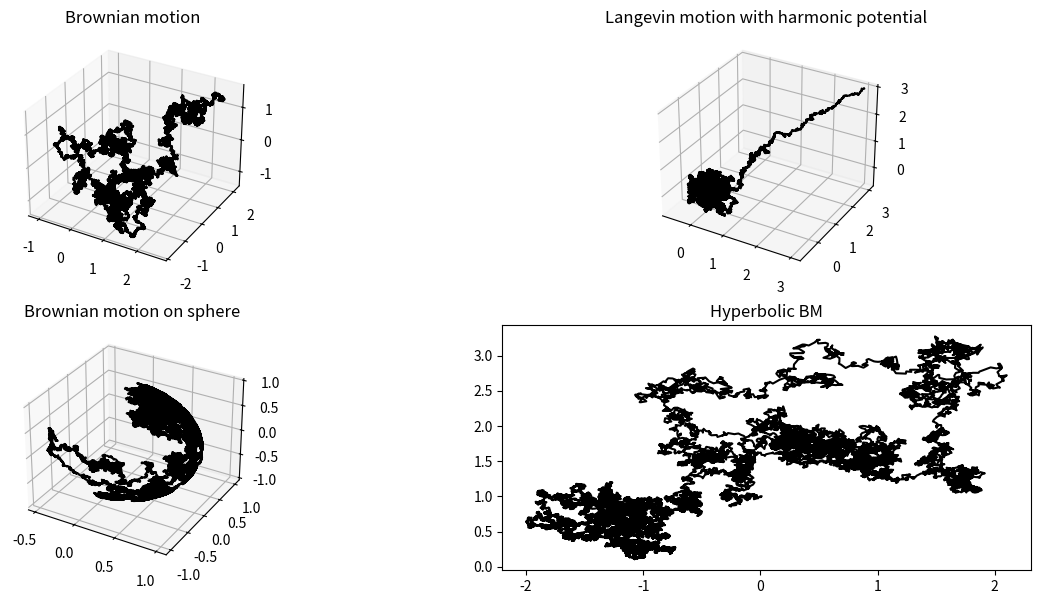

Write Python code to recreate this figure.
import numpy as np


def euler_maruyama(x0, tn, mu, sigma, n=1000, bd=None, seed=None):
    """
    Solve an optionally stopped multivariate autonomous SDE using the Euler-Maruyama scheme.

    :param x0: vector shape (d,), initial point
    :param tn: float, time-horizon
    :param mu: function(x) -> vector shape (d,), drift vector
    :param sigma: function(x) -> matrix shape (d, m), diffusion matrix
    :param n: integer, number of time steps
    :param bd: list of 2 floats, a boundary box [a,b]^d, for stopping
    :param seed: integer, seed for RNG

    :return: vector, sample-path, possibly stopped at the boundary of a box
    """
    h = tn / n
    rng = np.random.default_rng(seed)
    m = sigma(x0).shape[1]
    z = rng.normal(size=(n, m))
    d = x0.shape[0]
    x = np.zeros((n+1, d))
    x[0, :] = x0
    for i in range(n):
        dB_h = z[i] * np.sqrt(h)
        diffusion_term = sigma(x[i, :]) @ dB_h
        x[i+1, :] = x[i, :] + mu(x[i, :]) * h + diffusion_term.reshape(d)
        # Stop at boundary
        if bd is not None:
            vb1 = np.linalg.norm(x[i + 1, :], ord=np.inf)
            vb2 = np.linalg.norm(x[i + 1, :], ord=-np.inf)
            if vb1 > bd[1] or vb2 < bd[0]:
                x[i:, :] = x[i, :]
                print("Process stopped at boundary")
                return x
    return x


if __name__ == "__main__":
    import matplotlib.pyplot as plt

    def sphere_orthog_proj(x):
        n = x/np.linalg.norm(x, ord=2)
        n = n.reshape(3, 1)
        orthog_comp = n @ n.T
        return np.identity(3)-orthog_comp

    tn = 5
    n = 50000
    seed = 17
    # Simulate a Brownian motion in space
    x0 = np.array([0, 0, 0])
    bm3 = euler_maruyama(x0, tn, lambda x: np.zeros(3), lambda x:np.identity(3), n, seed=seed)
    # Simulate a Langevin motion in space
    x0 = np.ones(3) * 3
    langevin3 = euler_maruyama(x0, tn, lambda x: -x * 10, lambda x: np.identity(3), n, seed=seed)
    # Simulate Brownian motion on the sphere
    x0 = np.array([1., 0., 0.])
    sphere_bm = euler_maruyama(x0, tn, lambda y: -y/np.linalg.norm(y, ord=2)**2, sphere_orthog_proj, n, seed=seed)
    # Simulate a Brownian motion in the Hyperbolic half-plane
    x0 = np.array([0., 1.])
    hbm = euler_maruyama(x0, tn, lambda y: np.zeros(2), lambda y: np.identity(2) * y[1], n, seed=seed)

    # Plot general SDE
    fig, ((ax1, ax2), ((ax3, ax4))) = plt.subplots(2, 2, figsize=(15, 7))
    ax1.remove()
    ax1 = plt.subplot(2, 2, 1, projection="3d")
    ax1.plot3D(bm3[:, 0], bm3[:, 1], bm3[:, 2], color="black")
    ax1.set_title("Brownian motion")
    ax2.remove()
    ax2 = plt.subplot(2, 2, 2, projection="3d")
    ax2.plot3D(langevin3[:, 0], langevin3[:, 1], langevin3[:, 2], color="black")
    ax2.set_title("Langevin motion with harmonic potential")
    ax3.remove()
    ax3 = plt.subplot(2, 2, 3, projection="3d")
    ax3.plot3D(sphere_bm[:, 0], sphere_bm[:, 1], sphere_bm[:, 2], color="black")
    ax3.set_title("Brownian motion on sphere")
    ax4.plot(hbm[:, 0], hbm[:, 1], color="black")
    ax4.set_title("Hyperbolic BM")
    plt.show()